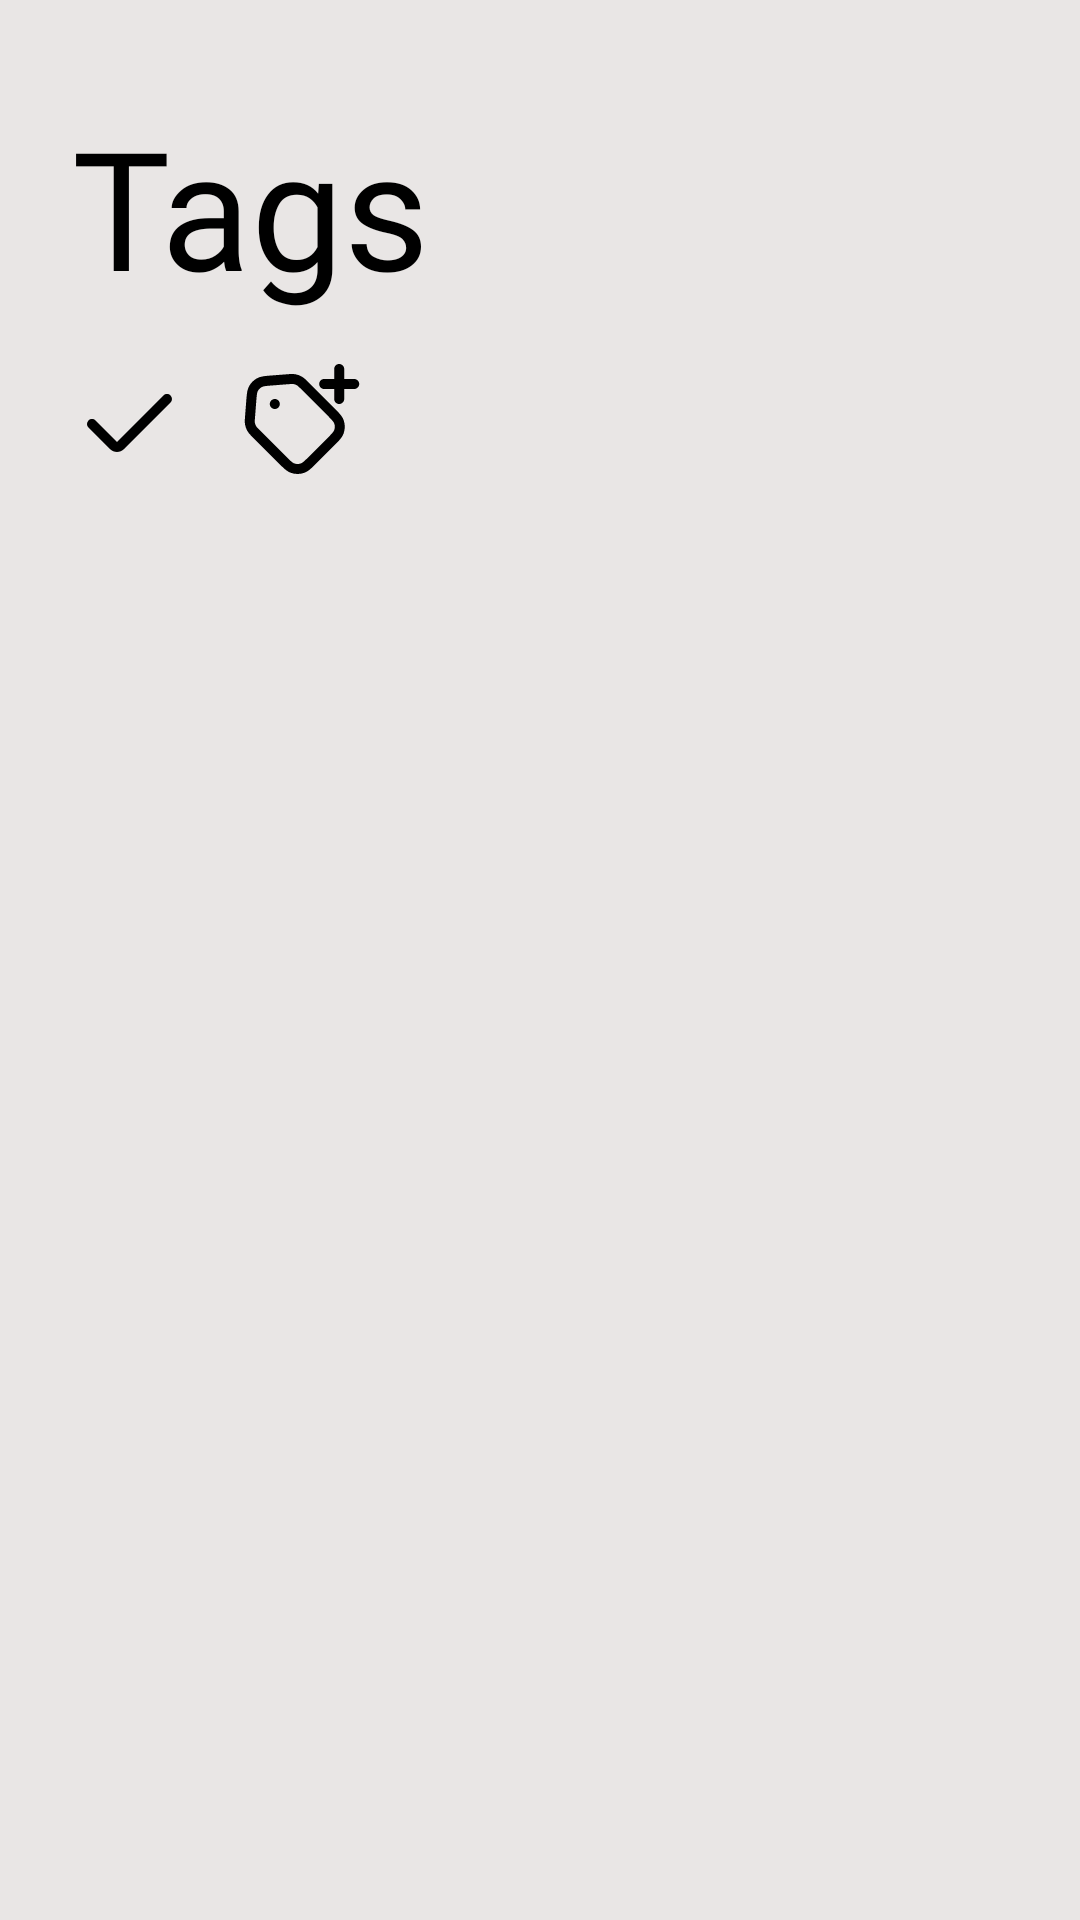

Write the Android layout XML for this screen, with the resource values it uses.
<!-- AndroidManifest.xml: application theme Theme.Citatum -->
<!-- res/layout/fragment_tag_selection.xml -->
<?xml version="1.0" encoding="utf-8"?>
<androidx.constraintlayout.widget.ConstraintLayout xmlns:android="http://schemas.android.com/apk/res/android"
    xmlns:app="http://schemas.android.com/apk/res-auto"
    android:layout_width="match_parent"
    android:layout_height="match_parent"
    android:background="@color/background_color">

    <TextView
        android:id="@+id/stf_page_name"
        android:layout_width="0dp"
        android:layout_height="wrap_content"
        android:layout_marginStart="24dp"
        android:layout_marginTop="32dp"
        android:clickable="false"
        android:fontFamily="@font/gothampro_black"
        android:hyphenationFrequency="normal"
        android:text="@string/tgf_page_text"
        android:textColor="@color/black"
        android:textSize="55sp"
        app:layout_constraintStart_toStartOf="parent"
        app:layout_constraintTop_toTopOf="parent" />

    <ImageView
        android:id="@+id/stf_tag_icon"
        android:layout_width="40dp"
        android:layout_height="40dp"
        android:layout_marginStart="16dp"
        android:contentDescription="@string/cd_icon_tag"
        app:layout_constraintBottom_toBottomOf="@+id/stf_confirm_icon"
        app:layout_constraintStart_toEndOf="@+id/stf_confirm_icon"
        app:layout_constraintTop_toTopOf="@+id/stf_confirm_icon"
        app:srcCompat="@drawable/icon_tag_plus" />

    <ImageView
        android:id="@+id/stf_confirm_icon"
        android:layout_width="40dp"
        android:layout_height="40dp"
        android:layout_marginStart="24dp"
        android:layout_marginTop="16dp"
        android:contentDescription="@string/cd_icon_confirm"
        app:layout_constraintStart_toStartOf="parent"
        app:layout_constraintTop_toBottomOf="@+id/stf_page_name"
        app:srcCompat="@drawable/icon_confirm" />

    <androidx.recyclerview.widget.RecyclerView
        android:id="@+id/stf_chb_rv"
        android:layout_width="0dp"
        android:layout_height="0dp"
        android:layout_marginStart="24dp"
        android:layout_marginTop="16dp"
        android:layout_marginEnd="25dp"
        android:layout_marginBottom="8dp"
        android:overScrollMode="never"
        app:layout_constraintBottom_toBottomOf="parent"
        app:layout_constraintEnd_toEndOf="parent"
        app:layout_constraintStart_toStartOf="parent"
        app:layout_constraintTop_toBottomOf="@+id/stf_tag_icon" />

    <androidx.recyclerview.widget.RecyclerView
        android:id="@+id/stf_current_tags_rv"
        android:layout_width="0dp"
        android:layout_height="wrap_content"
        android:layout_marginStart="16dp"
        android:layout_marginEnd="25dp"
        android:orientation="horizontal"
        android:overScrollMode="never"
        app:layout_constraintBottom_toBottomOf="@+id/stf_tag_icon"
        app:layout_constraintEnd_toEndOf="parent"
        app:layout_constraintStart_toEndOf="@+id/stf_tag_icon"
        app:layout_constraintTop_toTopOf="@+id/stf_tag_icon" />

</androidx.constraintlayout.widget.ConstraintLayout>
<!-- resources referenced by this layout -->
<resources>
  <color name="background_color">#E9E6E5</color>
  <color name="black">#FF000000</color>
  <!-- drawable icon_confirm (drawable) -->
  <vector xmlns:android="http://schemas.android.com/apk/res/android"
      android:width="35dp"
      android:height="35dp"
      android:viewportWidth="50"
      android:viewportHeight="50">
      <path
          android:fillColor="#000000"
          android:fillType="evenOdd"
          android:pathData="M41.056,13.11C41.87,13.924 41.87,15.243 41.056,16.056L21.696,35.417C20.069,37.044 17.431,37.044 15.804,35.417L6.86,26.473C6.047,25.66 6.047,24.34 6.86,23.527C7.674,22.713 8.993,22.713 9.806,23.527L18.75,32.47L38.11,13.11C38.924,12.297 40.243,12.297 41.056,13.11Z" />
  </vector>
  <!-- drawable icon_tag_plus: vector/xml drawable (drawable, 2791 chars, omitted) -->
  <string name="cd_icon_confirm">Icon confirm</string>
  <string name="cd_icon_tag">Icon tag</string>
  <string name="tgf_page_text">Tags</string>
  <style name="Theme.Citatum" parent="Theme.MaterialComponents.Light.NoActionBar">
          <item name="android:windowNoTitle">true</item>
          <item name="android:windowFullscreen">true</item>
      </style>
</resources>
